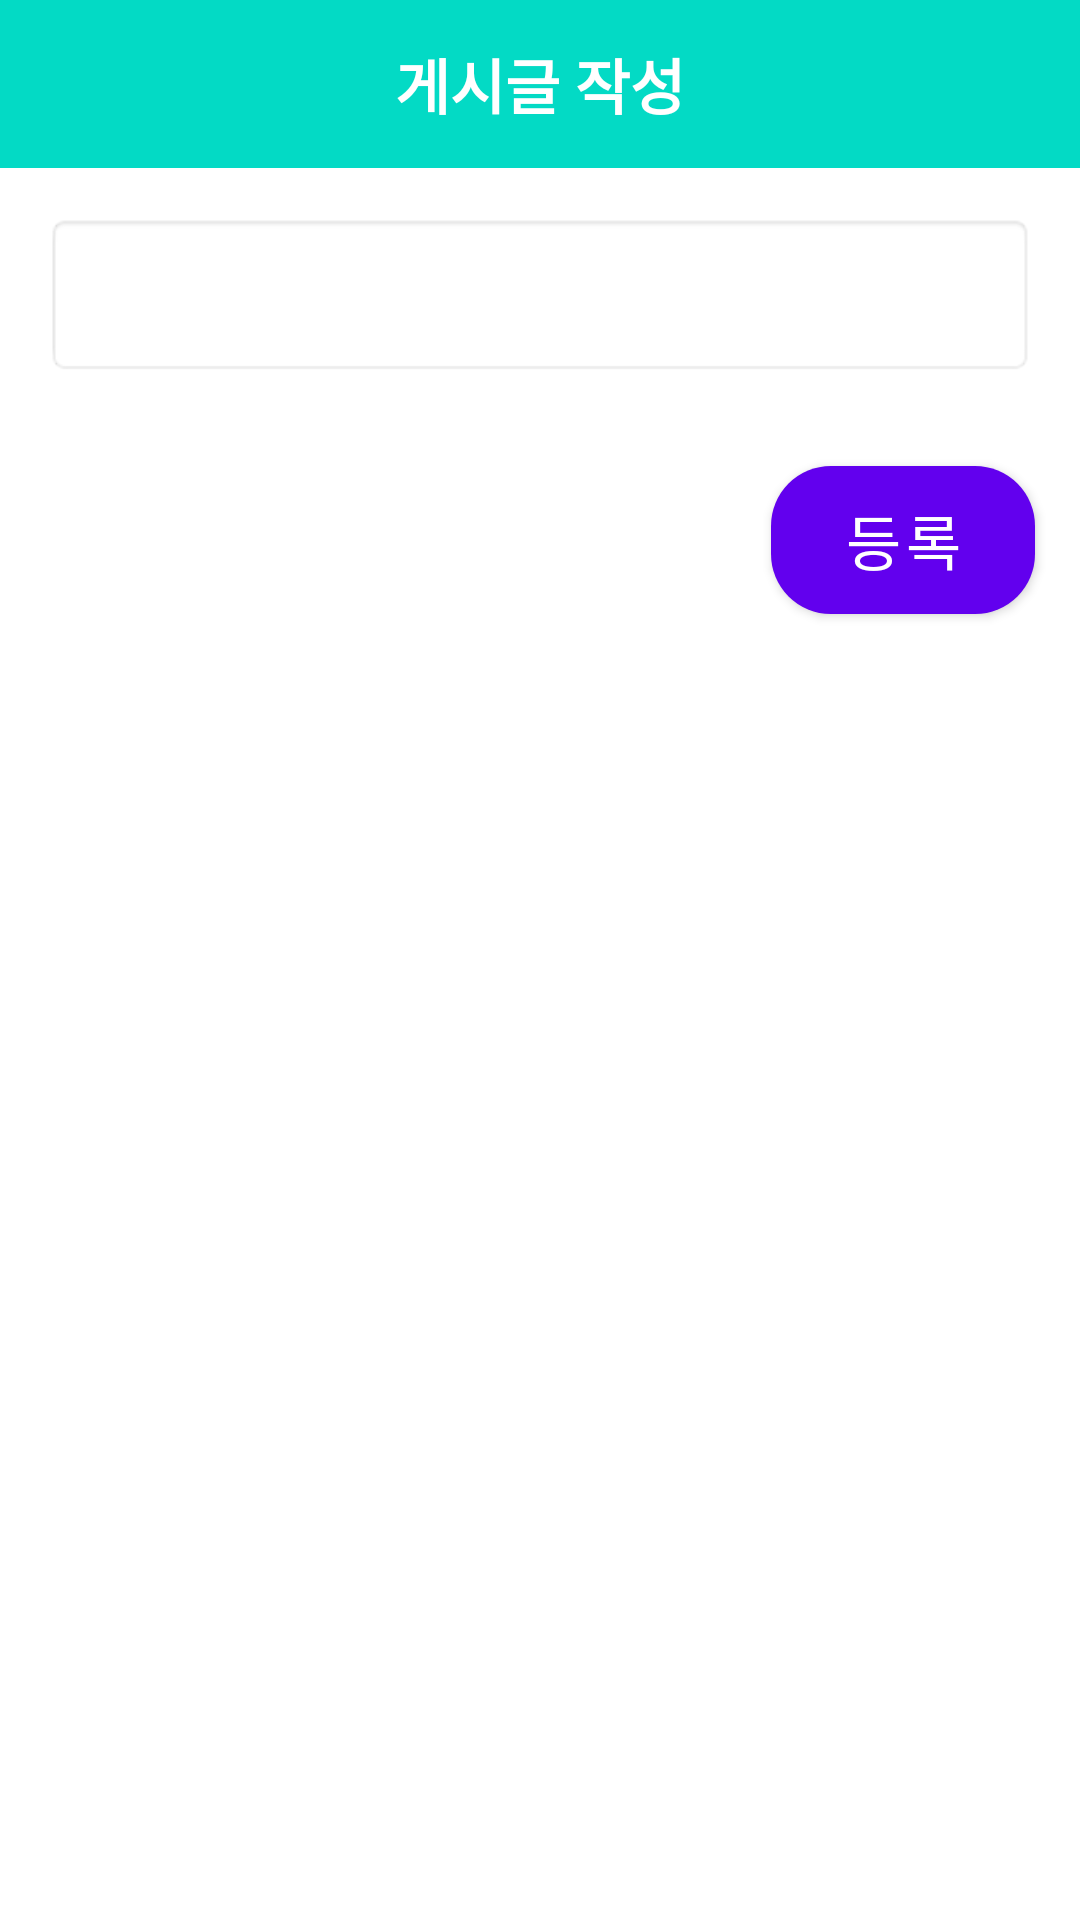

Reconstruct the res/layout file that produces this screen, plus the resources it refers to.
<!-- AndroidManifest.xml: application theme Theme.WithYou_login -->
<!-- res/layout/dialog_add_note.xml -->
<?xml version="1.0" encoding="utf-8"?>
<LinearLayout
    xmlns:android="http://schemas.android.com/apk/res/android"
    xmlns:app="http://schemas.android.com/apk/res-auto"
    android:layout_width="350dp"
    android:layout_height="wrap_content"
    android:layout_marginHorizontal="20dp"
    android:elevation="15dp"
    android:layout_gravity="center"
    android:background="@android:color/white"
    android:orientation="vertical">

    <RelativeLayout
        android:layout_width="match_parent"
        android:layout_height="?actionBarSize"
        android:background="@color/teal_200">

        <TextView
            android:layout_width="wrap_content"
            android:layout_height="wrap_content"
            android:text="게시글 작성"
            android:textSize="20sp"
            android:layout_centerInParent="true"
            android:textColor="@android:color/white"
            android:textStyle="bold"/>

        <ImageButton
            android:id="@+id/btn_close"
            android:layout_width="wrap_content"
            android:layout_height="match_parent"
            android:padding="15dp"
            android:src="@drawable/ic_baseline_close_24"
            android:background="@android:color/transparent"
            app:tint="@android:color/white"
            android:layout_alignParentEnd="true"/>

    </RelativeLayout>

    <EditText
        android:id="@+id/ed_note"
        android:layout_width="match_parent"
        android:layout_height="wrap_content"
        android:layout_margin="15dp"
        android:background="@android:drawable/editbox_background_normal"
        android:padding="15dp"/>
    <Button
        android:id="@+id/btn_add"
        android:layout_width="wrap_content"
        android:layout_height="wrap_content"
        android:background="@drawable/button_ui"
        android:textColor="@color/white"
        android:layout_gravity="end"
        android:layout_margin="15dp"
        android:textSize="20sp"
        android:text="등록"/>

</LinearLayout>
<!-- resources referenced by this layout -->
<resources>
  <color name="teal_200">#FF03DAC5</color>
  <color name="white">#FFFFFFFF</color>
  <!-- drawable button_ui (drawable) -->
  <?xml version="1.0" encoding="utf-8"?>
  <selector xmlns:android="http://schemas.android.com/apk/res/android">
  
      <item
          android:state_pressed="false">
          <shape android:shape="rectangle">
              <solid android:color="@color/btColor"/>
              <corners android:radius="20dp"/>
          </shape>
  
      </item>
  
  </selector>
  <style name="Theme.WithYou_login" parent="Theme.MaterialComponents.DayNight.NoActionBar">
          
          <item name="colorPrimary">@color/purple_500</item>
          <item name="colorPrimaryVariant">@color/purple_700</item>
          <item name="colorOnPrimary">@color/white</item>
          
          <item name="colorSecondary">@color/teal_200</item>
          <item name="colorSecondaryVariant">@color/teal_700</item>
          <item name="colorOnSecondary">@color/black</item>
          
          <item name="android:statusBarColor" tools:targetApi="l">?attr/colorPrimaryVariant</item>
          
      </style>
  <color name="btColor">#f4de15</color>
  <color name="purple_500">#FF6200EE</color>
  <color name="purple_700">#FF3700B3</color>
  <color name="teal_700">#FF018786</color>
  <color name="black">#FF000000</color>
</resources>
